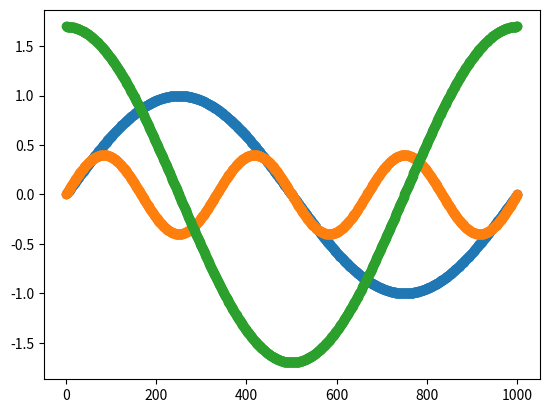
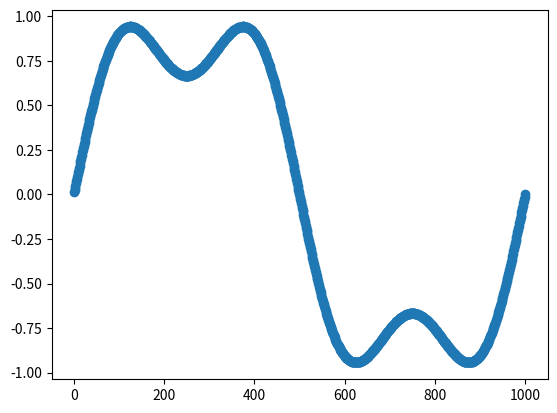
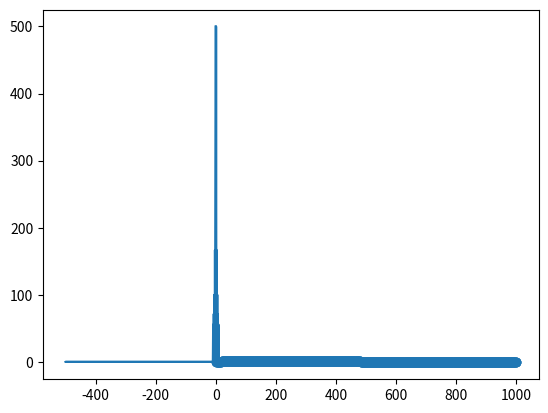

Here is the Python script that generated these plots, in order:
import numpy as np
from scipy.io import wavfile
import matplotlib.pyplot as plt
from scipy.fft import fft, fftfreq

def create_sine(tuple):
    samples = np.arange(1,1001) / 1000
    return tuple[0]*np.sin(2 * np.pi * tuple[1]*samples + tuple[2])
def f(x):
    return x*2-1
def addSines(rangesum):
    arrOfSines = []
    for i in rangesum:
        arrOfSines.append(create_sine((1/f(i),f(i),0)))
    return sum(arrOfSines)
sines = []
data = [(1,1,0),(0.4,3,0),(1.7,1,np.pi/2)] # (amp,freq,phase)
for item in data:
    sines.append(create_sine(item))


fig, ax = plt.subplots()
ax.scatter(np.arange(1,1001), sines[0])
ax.scatter(np.arange(1,1001), sines[1])
ax.scatter(np.arange(1,1001), sines[2])
plt.show()

fig2, ax2 = plt.subplots()
ax2.scatter(np.arange(1,1001), create_sine((1,1,0)) + create_sine((1/3,3,0)))
plt.show()

#range = np.arange(1,2001)
#sum = addSines(range)

#fig3, ax3 = plt.subplots()
#ax3.scatter(np.arange(1,1001), sum)
#plt.show()
#print('end')

rangeNew = np.arange(1,6)
sumOfFive = addSines(rangeNew)

fig4, ax4 = plt.subplots()
ax4.scatter(np.arange(1,1001), sumOfFive)
plt.show()

yf = fft(sumOfFive)
xf = fftfreq(1000, 1 / 1000)

plt.plot(xf, np.abs(yf))
plt.show()
print('end')

